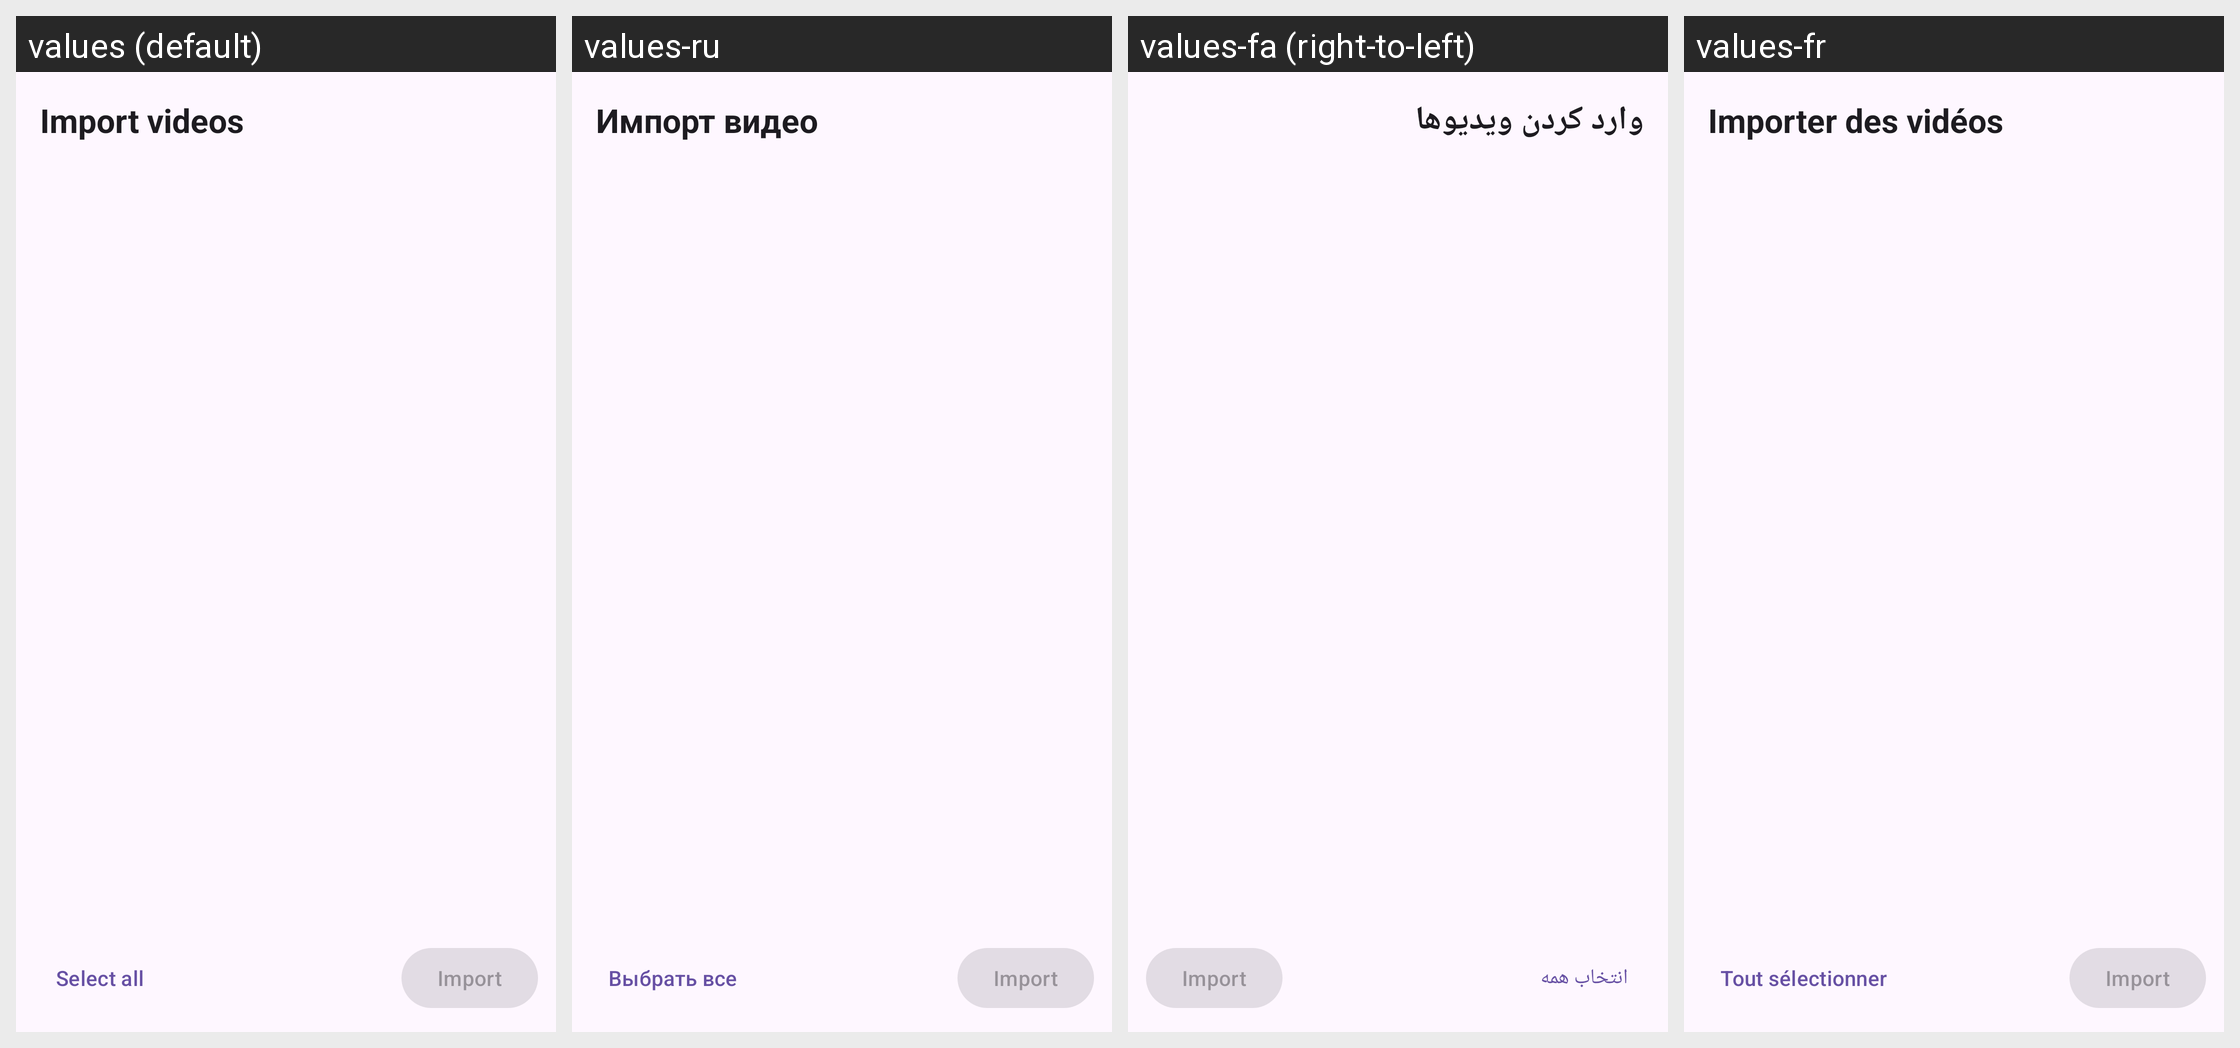

Translations of the strings shown on this Android screen, per locale in the grid:
Android screen res/layout/activity_import.xml rendered under 4 locales, left to right: values (default), values-ru, values-fa (right-to-left), values-fr. Device: Nexus 5 (rendered at 1080×1920; each locale shown at half size, 540×960, under a caption strip naming it); theme Theme.MyVideoLibrary.
Other locales in the repository, not shown: values-ar, values-bn, values-de, values-es, values-fil, values-hi, values-in, values-it, values-ms, values-tr.
Strings drawn on this screen, with the default value and each locale's value (text and hints the layout hard-codes, and strings that could not be matched under every locale, appear in the picture but are not listed):

import_title
  values: Import videos
  values-ru: Импорт видео
  values-fa: وارد کردن ویدیوها
  values-fr: Importer des vidéos

import_select_all
  values: Select all
  values-ru: Выбрать все
  values-fa: انتخاب همه
  values-fr: Tout sélectionner
